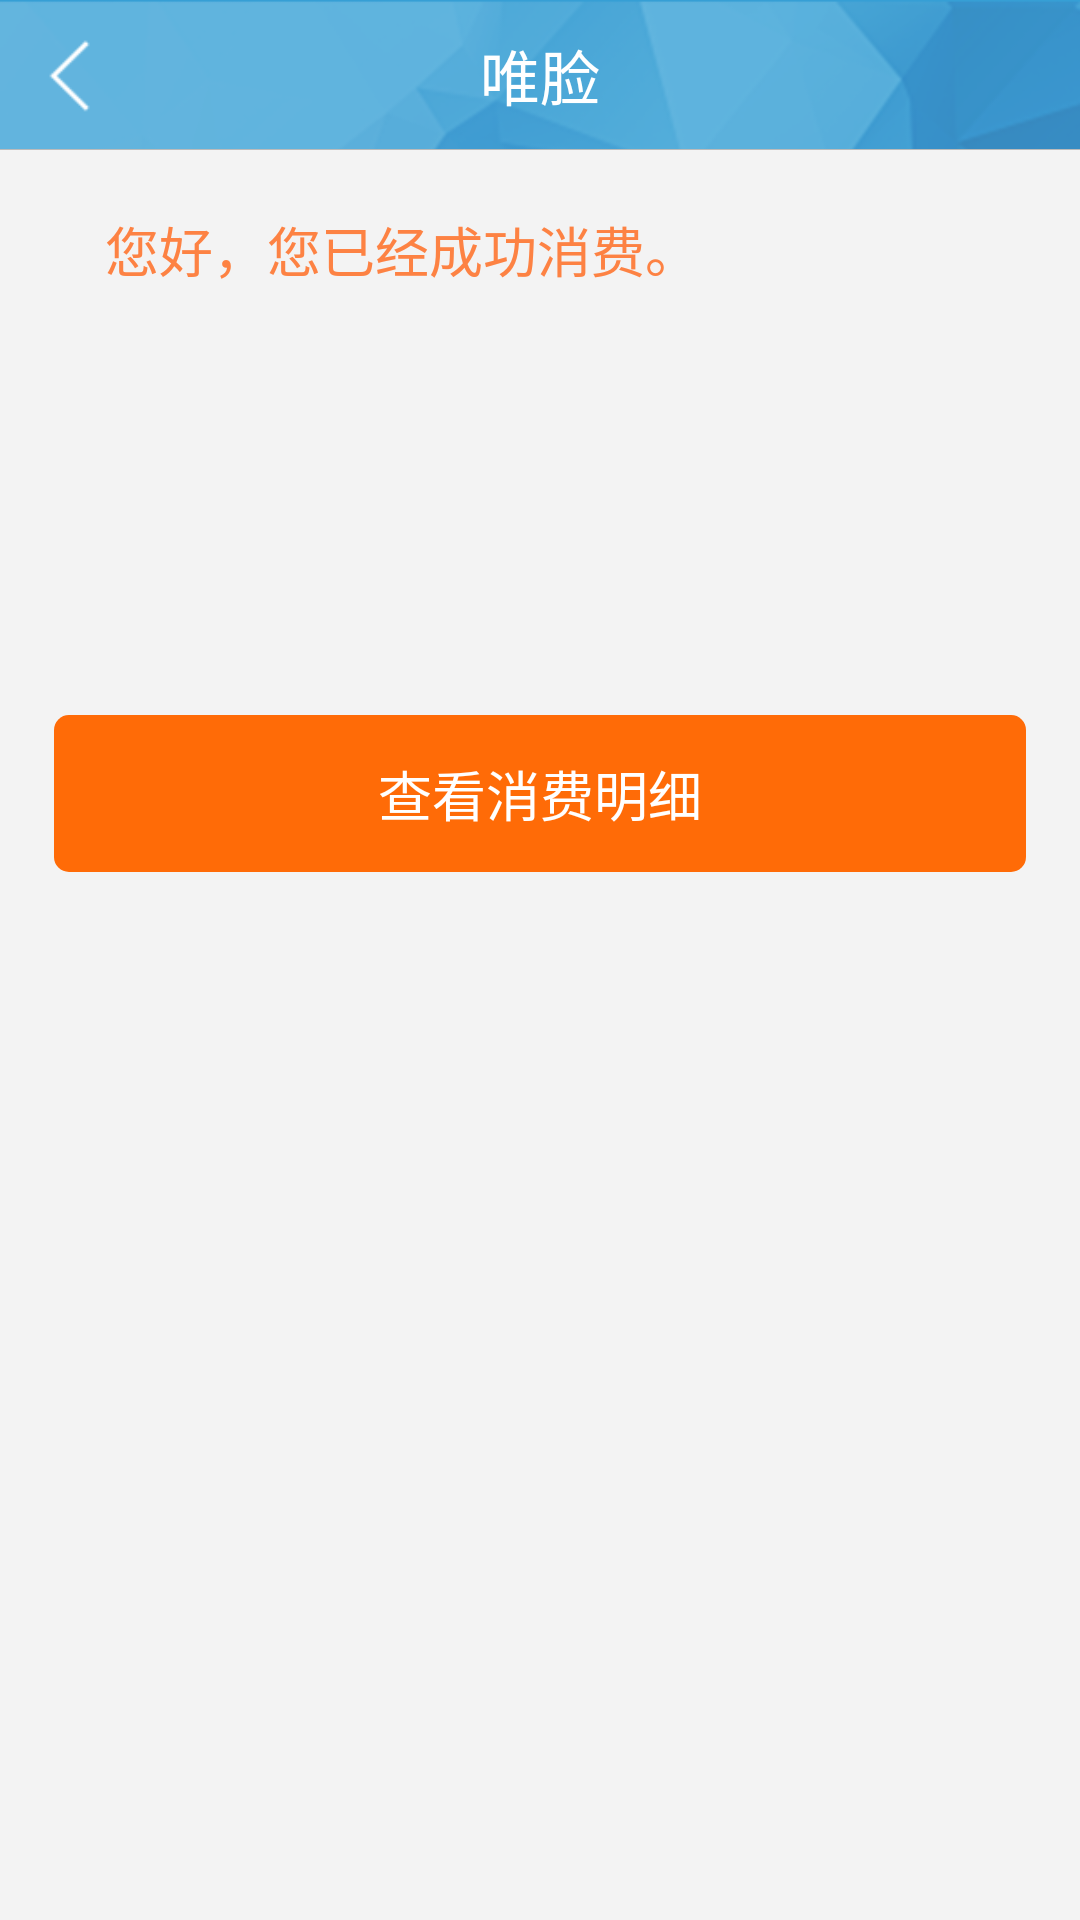

Here is an Android app screen rendered from its layout file. Give the layout XML and the strings, colors and styles it references.
<!-- AndroidManifest.xml: activity theme Anim_style2 -->
<!-- res/layout/activity_electron_ticket.xml -->
<?xml version="1.0" encoding="utf-8"?>
<LinearLayout xmlns:android="http://schemas.android.com/apk/res/android"
    android:orientation="vertical"
    android:layout_width="match_parent"
    android:background="@drawable/bg"
    android:layout_height="match_parent">

    <include layout="@layout/common_top_bar_layout_with_backbtn" />

    <LinearLayout
        android:layout_width="match_parent"
        android:layout_height="match_parent"
        android:background="#f3f3f3"
        android:orientation="vertical"
        >
        
        <TextView
            android:layout_width="wrap_content"
            android:layout_height="wrap_content"
            android:text="您好，您已经成功消费。"
            android:textSize="18sp"
            android:textColor="#fd8243"
            android:layout_marginTop="20dp"
            android:layout_marginLeft="35dp"

            />


        <TextView
            android:id="@+id/ticket_num"
            android:layout_width="wrap_content"
            android:layout_height="wrap_content"
            android:textSize="14sp"
            android:textColor="#666666"
            android:layout_marginTop="14dp"
            android:layout_marginLeft="35dp"

            />


        <TextView
            android:id="@+id/money"
            android:layout_width="wrap_content"
            android:layout_height="wrap_content"
            android:textSize="14sp"
            android:textColor="#666666"
            android:layout_marginTop="8dp"
            android:layout_marginLeft="35dp"

            />

        <TextView
            android:id="@+id/store_name"
            android:layout_width="wrap_content"
            android:layout_height="wrap_content"
            android:textSize="14sp"
            android:textColor="#666666"
            android:layout_marginTop="8dp"
            android:layout_marginLeft="35dp"

            />

        <TextView
            android:id="@+id/time"
            android:layout_width="wrap_content"
            android:layout_height="wrap_content"
            android:textSize="14sp"
            android:textColor="#666666"
            android:layout_marginTop="8dp"
            android:layout_marginLeft="35dp"

            />

        <TextView
            android:onClick="seeDetail"
            android:clickable="true"
            android:layout_width="match_parent"
            android:layout_height="wrap_content"
            android:layout_marginTop="28dp"
            android:gravity="center"
            android:textColor="#ffffff"
            android:textSize="18sp"
            android:text="查看消费明细"
            android:paddingTop="13dp"
            android:paddingBottom="13dp"
            android:background="@drawable/shop_detail_call_btn_bg"
            android:layout_marginLeft="18dp"
            android:layout_marginRight="18dp"
            />

        </LinearLayout>


</LinearLayout>
<!-- res/layout/common_top_bar_layout_with_backbtn.xml (included above) -->
<?xml version="1.0" encoding="utf-8"?>
<RelativeLayout xmlns:android="http://schemas.android.com/apk/res/android"
    android:id="@+id/title"
    android:layout_width="fill_parent"
    android:layout_height="@dimen/common_topbar_height">

    <ImageView
        android:id="@+id/back_btn"
        android:layout_width="30dp"
        android:layout_height="30dp"
        android:background="@null"
        android:layout_alignParentLeft="true"
        android:layout_centerVertical="true"
        android:layout_marginLeft="10dp"
        android:src="@drawable/back" />

    <TextView
        android:id="@+id/title_textview"
        android:layout_width="wrap_content"
        android:layout_height="wrap_content"
        android:layout_centerInParent="true"
        android:text="@string/app_name"
        android:gravity="center"
        android:singleLine="true"
        android:paddingLeft="@dimen/common_topbar_height"
        android:paddingRight="@dimen/common_topbar_height"
        android:textColor="#FFFFFF"
        android:textSize="@dimen/font_size_common_title" />

    <ImageButton
        android:id="@+id/top_right_btn"
        android:layout_width="@dimen/common_topbar_height"
        android:layout_height="@dimen/common_topbar_height"
        android:layout_alignParentRight="true"
        android:background="@null"
        android:src="@drawable/icon_done"
        android:visibility="gone" />

    <View
        android:layout_width="match_parent"
        android:layout_height="1px"
        android:layout_alignParentBottom="true"
        android:background="@color/bar_line"></View>

</RelativeLayout>
<!-- resources referenced by this layout -->
<resources>
  <color name="bar_line">#bbbbbb</color>
  <dimen name="common_topbar_height">50dp</dimen>
  <dimen name="font_size_common_title">20sp</dimen>
  <!-- drawable back: png bitmap (drawable-mdpi, 596 bytes) -->
  <!-- drawable bg: png bitmap (drawable-mdpi, 221674 bytes) -->
  <!-- drawable icon_done (drawable) -->
  <?xml version="1.0" encoding="utf-8"?>
  <selector xmlns:android="http://schemas.android.com/apk/res/android">
  
      <item android:drawable="@drawable/icon_done_press" android:state_pressed="true"></item>
      <item android:drawable="@drawable/icon_done_default"></item>
  
  </selector>
  <!-- drawable shop_detail_call_btn_bg (drawable) -->
  <?xml version="1.0" encoding="utf-8"?>
  <selector xmlns:android="http://schemas.android.com/apk/res/android">
  
      <item android:drawable="@drawable/shop_detail_call_btn_bg_pressed" android:state_pressed="true"/>
      <item android:drawable="@drawable/shop_detail_call_btn_bg_default"/>
  
  </selector>
  <string name="app_name">唯脸</string>
  <style name="Anim_style2" parent="android:Theme.NoTitleBar">
          <item name="android:windowAnimationStyle">@style/AnimFade</item>
      </style>
  <!-- drawable shop_detail_call_btn_bg_pressed (drawable) -->
  <?xml version="1.0" encoding="utf-8"?>
  <shape xmlns:android="http://schemas.android.com/apk/res/android">
  
      <solid android:color="#ea6409"/>
      <corners android:radius="5dp"/>
  </shape>
  <!-- drawable shop_detail_call_btn_bg_default (drawable) -->
  <?xml version="1.0" encoding="utf-8"?>
  <shape xmlns:android="http://schemas.android.com/apk/res/android">
  
      <solid android:color="#ff6b07"/>
      <corners android:radius="5dp"/>
  
  </shape>
  <style name="AnimFade" parent="@android:style/Animation.Activity">
          <item name="android:activityOpenEnterAnimation">@anim/fade_in</item>
          <item name="android:activityOpenExitAnimation">@anim/hold</item>
          <item name="android:activityCloseEnterAnimation">@anim/fade_in</item>
          <item name="android:activityCloseExitAnimation">@anim/fade_out</item>
      </style>
</resources>
